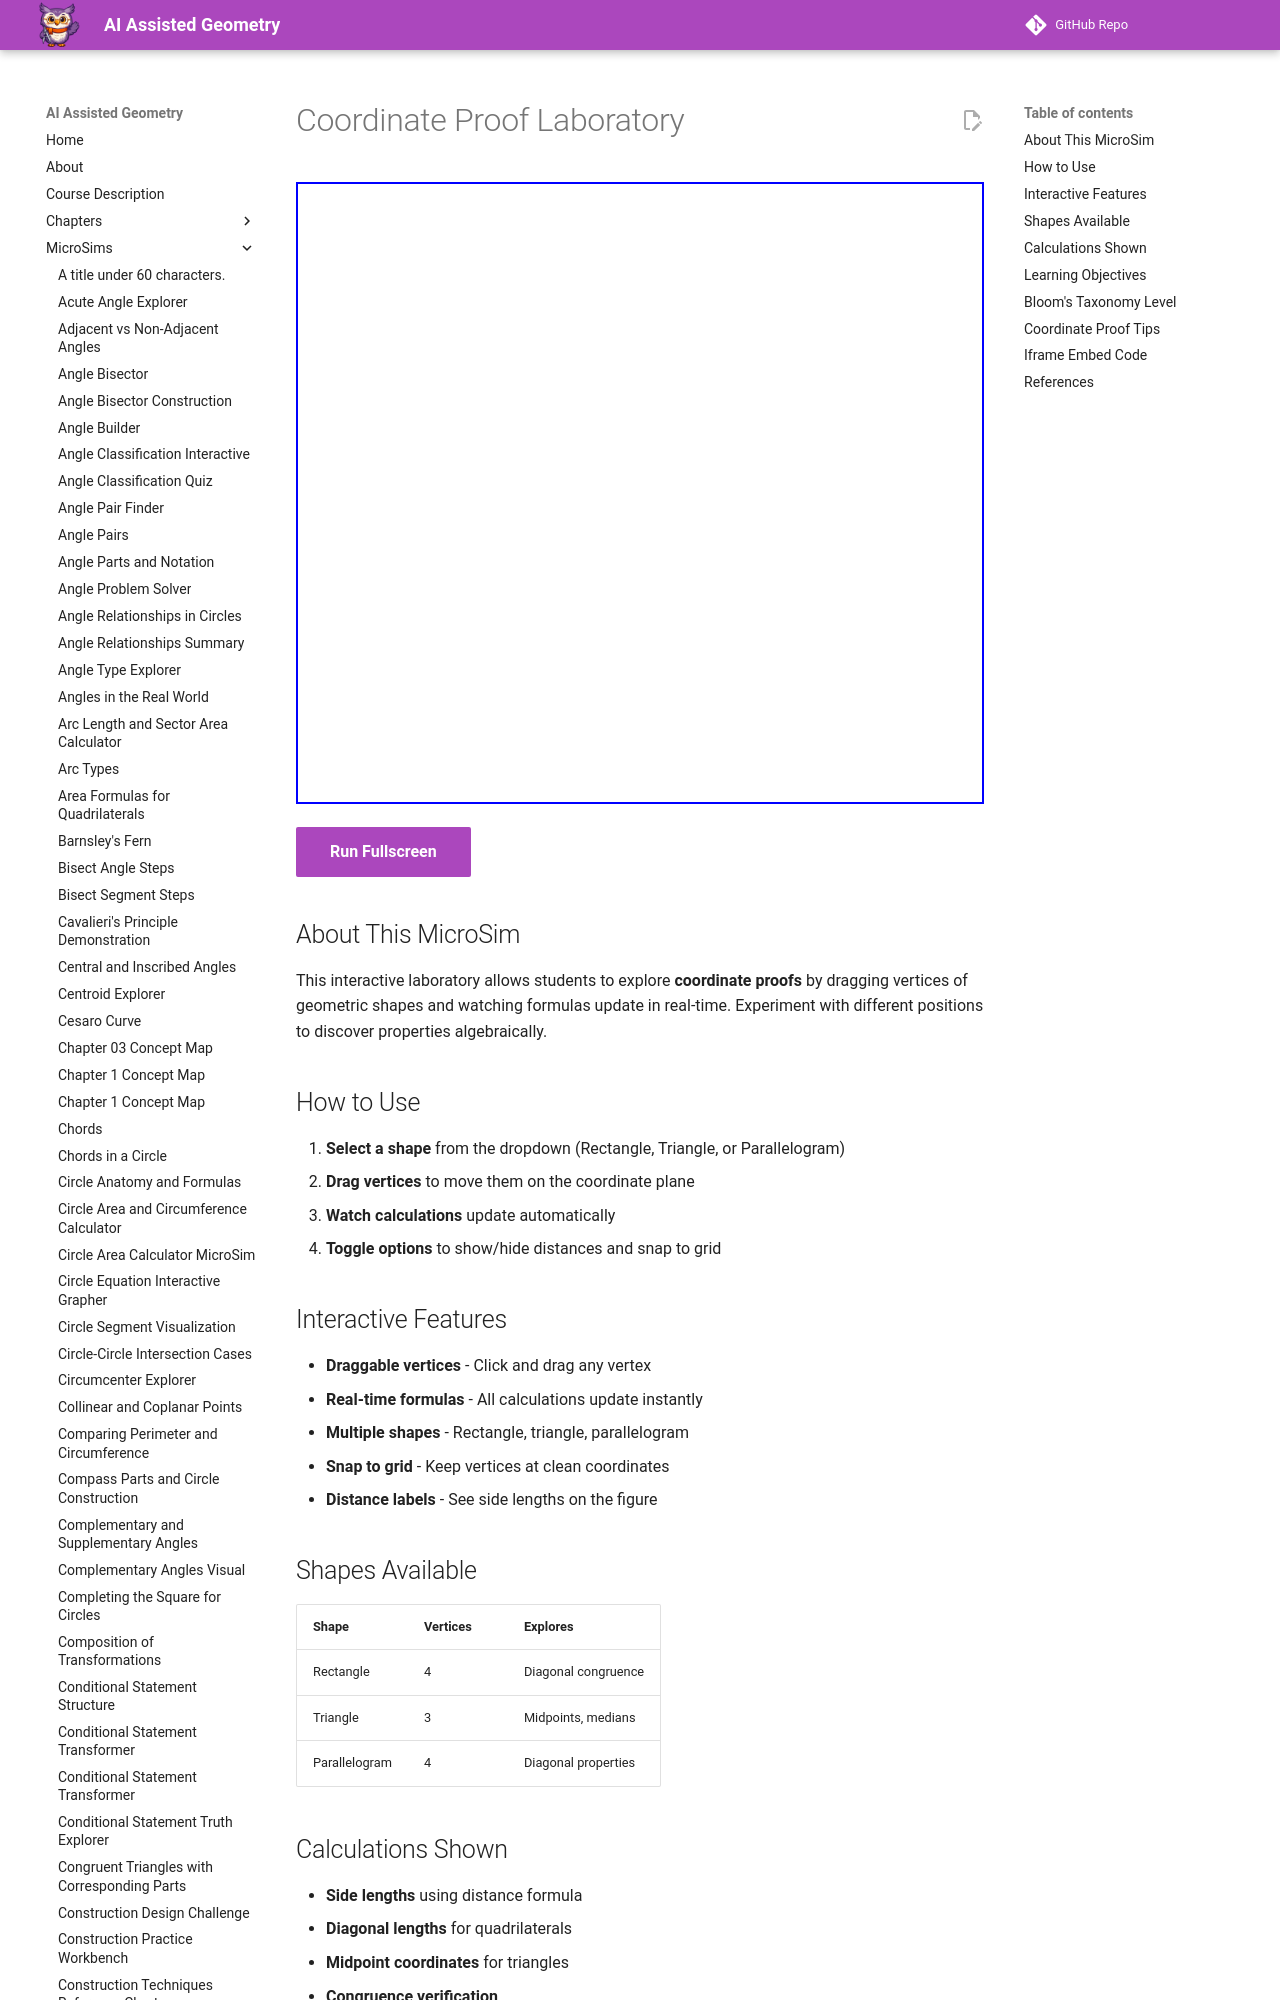

repository: dmccreary/geometry-course · page: sims/coordinate-proof-lab/index.html · generator: mkdocs

---
title: Coordinate Proof Laboratory
description: Interactive tool for exploring coordinate geometry proofs with draggable vertices and real-time calculations.
image: /sims/coordinate-proof-lab/coordinate-proof-lab.png
og:image: /sims/coordinate-proof-lab/coordinate-proof-lab.png
twitter:image: /sims/coordinate-proof-lab/coordinate-proof-lab.png
social:
   cards: false
quality_score: 85
---

# Coordinate Proof Laboratory

<iframe src="main.html" height="622px" width="100%" scrolling="no"></iframe>

[Run Fullscreen](./main.html){ .md-button .md-button--primary }

## About This MicroSim

This interactive laboratory allows students to explore **coordinate proofs** by dragging vertices of geometric shapes and watching formulas update in real-time. Experiment with different positions to discover properties algebraically.
